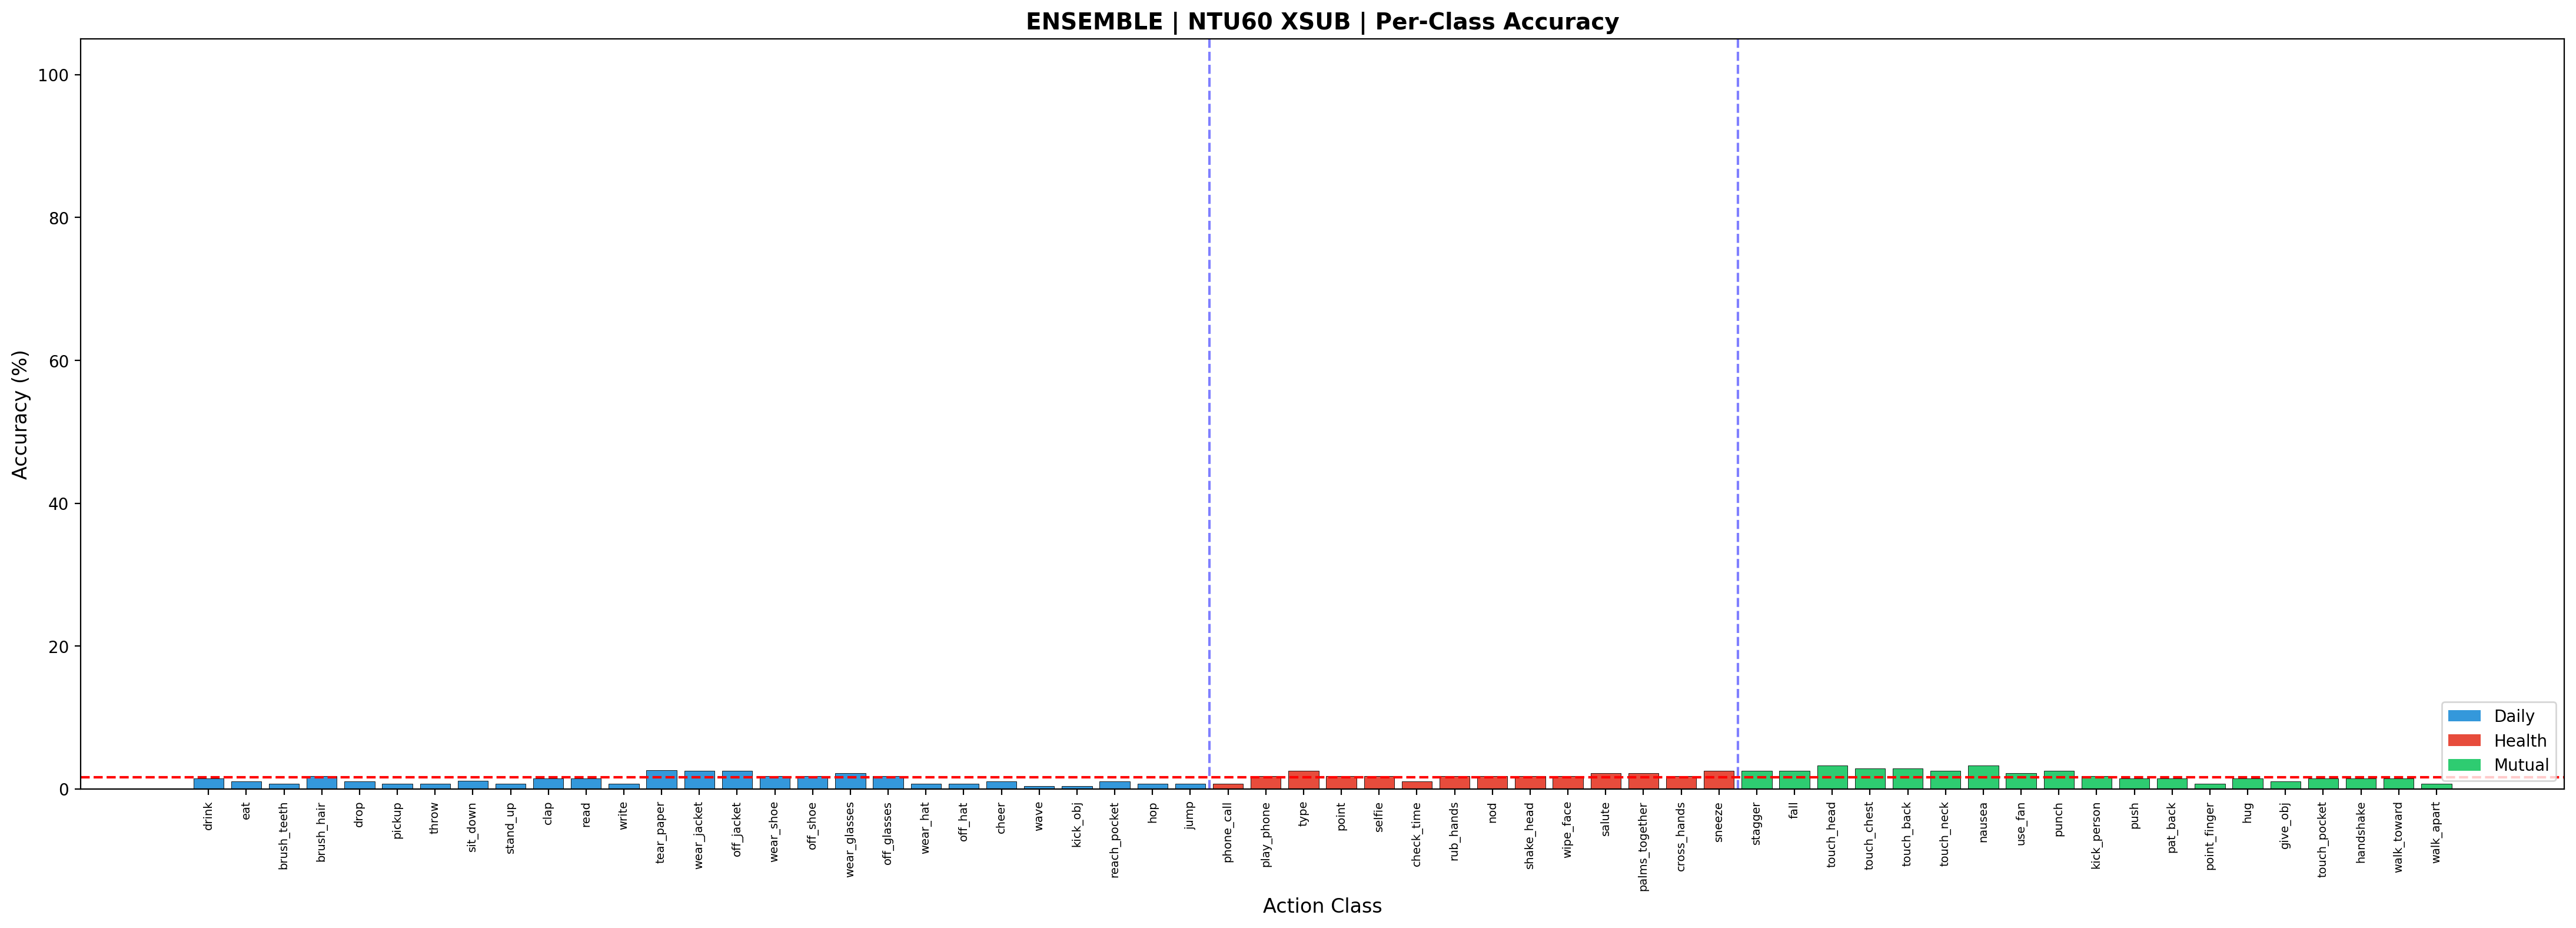

Data behind this chart, as committed beside it:
class_idx, action_name, group, correct, total, accuracy
0, drink water, Daily, 4, 274, 0.0146
1, eat meal/snack, Daily, 3, 275, 0.01091
2, brushing teeth, Daily, 2, 273, 0.007326
3, brushing hair, Daily, 5, 273, 0.01832
4, drop, Daily, 3, 275, 0.01091
5, pickup, Daily, 2, 275, 0.007273
6, throw, Daily, 2, 275, 0.007273
7, sitting down, Daily, 3, 273, 0.01099
8, standing up (from sitting), Daily, 2, 273, 0.007326
9, clapping, Daily, 4, 273, 0.01465
10, reading, Daily, 4, 273, 0.01465
11, writing, Daily, 2, 272, 0.007353
12, tear up paper, Daily, 7, 271, 0.02583
13, wear jacket, Daily, 7, 275, 0.02545
14, take off jacket, Daily, 7, 276, 0.02536
15, wear a shoe, Daily, 5, 273, 0.01832
16, take off a shoe, Daily, 5, 274, 0.01825
17, wear on glasses, Daily, 6, 273, 0.02198
18, take off glasses, Daily, 5, 274, 0.01825
19, put on a hat/cap, Daily, 2, 272, 0.007353
20, take off a hat/cap, Daily, 2, 273, 0.007326
21, cheer up, Daily, 3, 274, 0.01095
22, hand waving, Daily, 1, 274, 0.003650
23, kicking something, Daily, 1, 276, 0.003623
24, reach into pocket, Daily, 3, 274, 0.01095
25, hopping (one foot), Daily, 2, 275, 0.007273
26, jump up, Daily, 2, 276, 0.007246
27, make a phone call, Health, 2, 275, 0.007273
28, playing with phone, Health, 5, 275, 0.01818
29, type on a keyboard, Health, 7, 275, 0.02545
30, point to something, Health, 5, 276, 0.01812
31, taking a selfie, Health, 5, 276, 0.01812
32, check time (from watch), Health, 3, 276, 0.01087
33, rub two hands together, Health, 5, 276, 0.01812
34, nod head/bow, Health, 5, 276, 0.01812
35, shake head, Health, 5, 275, 0.01818
36, wipe face, Health, 5, 276, 0.01812
37, salute, Health, 6, 276, 0.02174
38, put the palms together, Health, 6, 276, 0.02174
39, cross hands in front, Health, 5, 276, 0.01812
40, sneeze/cough, Health, 7, 276, 0.02536
41, staggering, Mutual, 7, 276, 0.02536
42, falling down, Mutual, 7, 275, 0.02545
43, touch head (headache), Mutual, 9, 276, 0.03261
44, touch chest (pain), Mutual, 8, 276, 0.02899
45, touch back (backache), Mutual, 8, 276, 0.02899
46, touch neck (neckache), Mutual, 7, 276, 0.02536
47, nausea/vomiting, Mutual, 9, 275, 0.03273
48, use a fan, Mutual, 6, 275, 0.02182
49, punching/slapping, Mutual, 7, 274, 0.02555
50, kicking other person, Mutual, 5, 276, 0.01812
51, pushing other person, Mutual, 4, 276, 0.01449
52, pat on back of other, Mutual, 4, 276, 0.01449
53, point finger at other, Mutual, 2, 276, 0.007246
54, hugging other person, Mutual, 4, 274, 0.0146
55, giving something, Mutual, 3, 276, 0.01087
56, touch other's pocket, Mutual, 4, 275, 0.01455
57, handshaking, Mutual, 4, 276, 0.01449
58, walking towards other, Mutual, 4, 273, 0.01465
59, walking apart from other, Mutual, 2, 276, 0.007246
